The GitHub repository GosseMan/fundus_project contains a labelled image folder "FUNDUS_DATA_SPLIT_480" with 5 categories: 0 ZERO, grade 0 under, 1 ONE, grade 1 under, 2 TWO. Examples follow, each with its label.

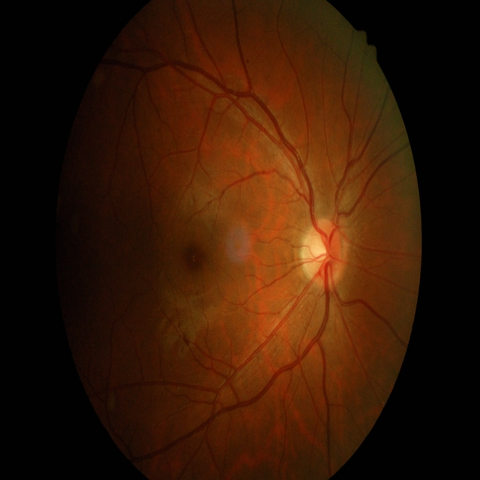
Label: 0 ZERO

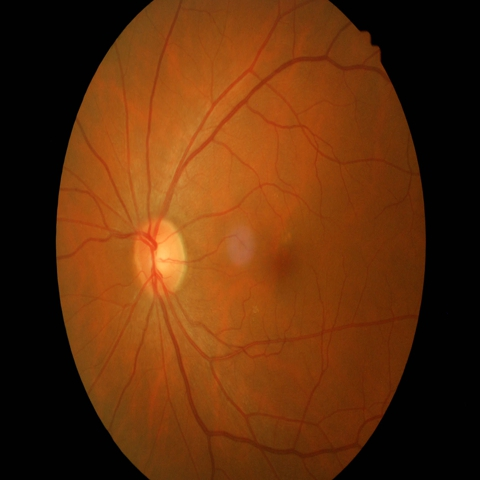
Label: 0 ZERO

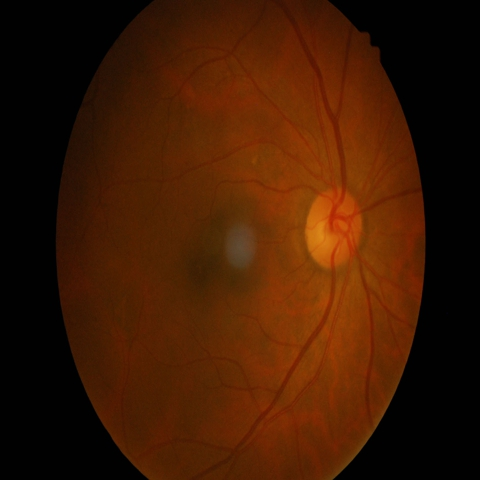
Label: 1 ONE

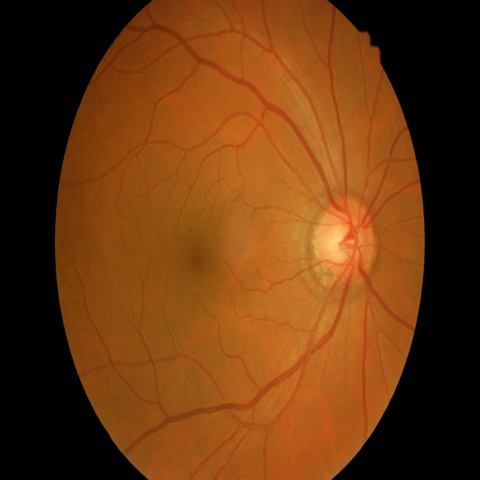
Label: grade 1 under

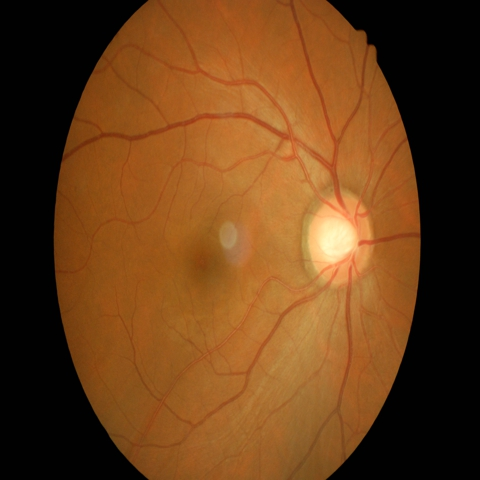
Label: grade 0 under

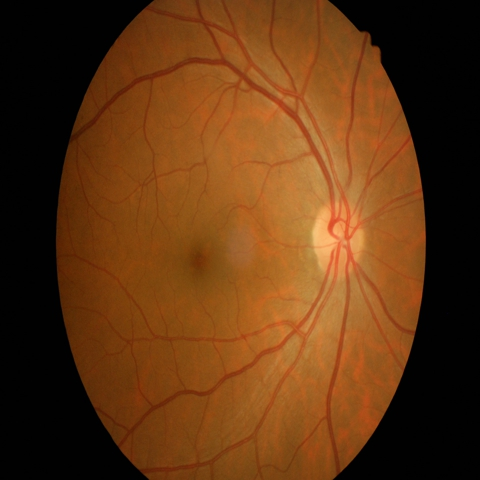
Label: 0 ZERO
